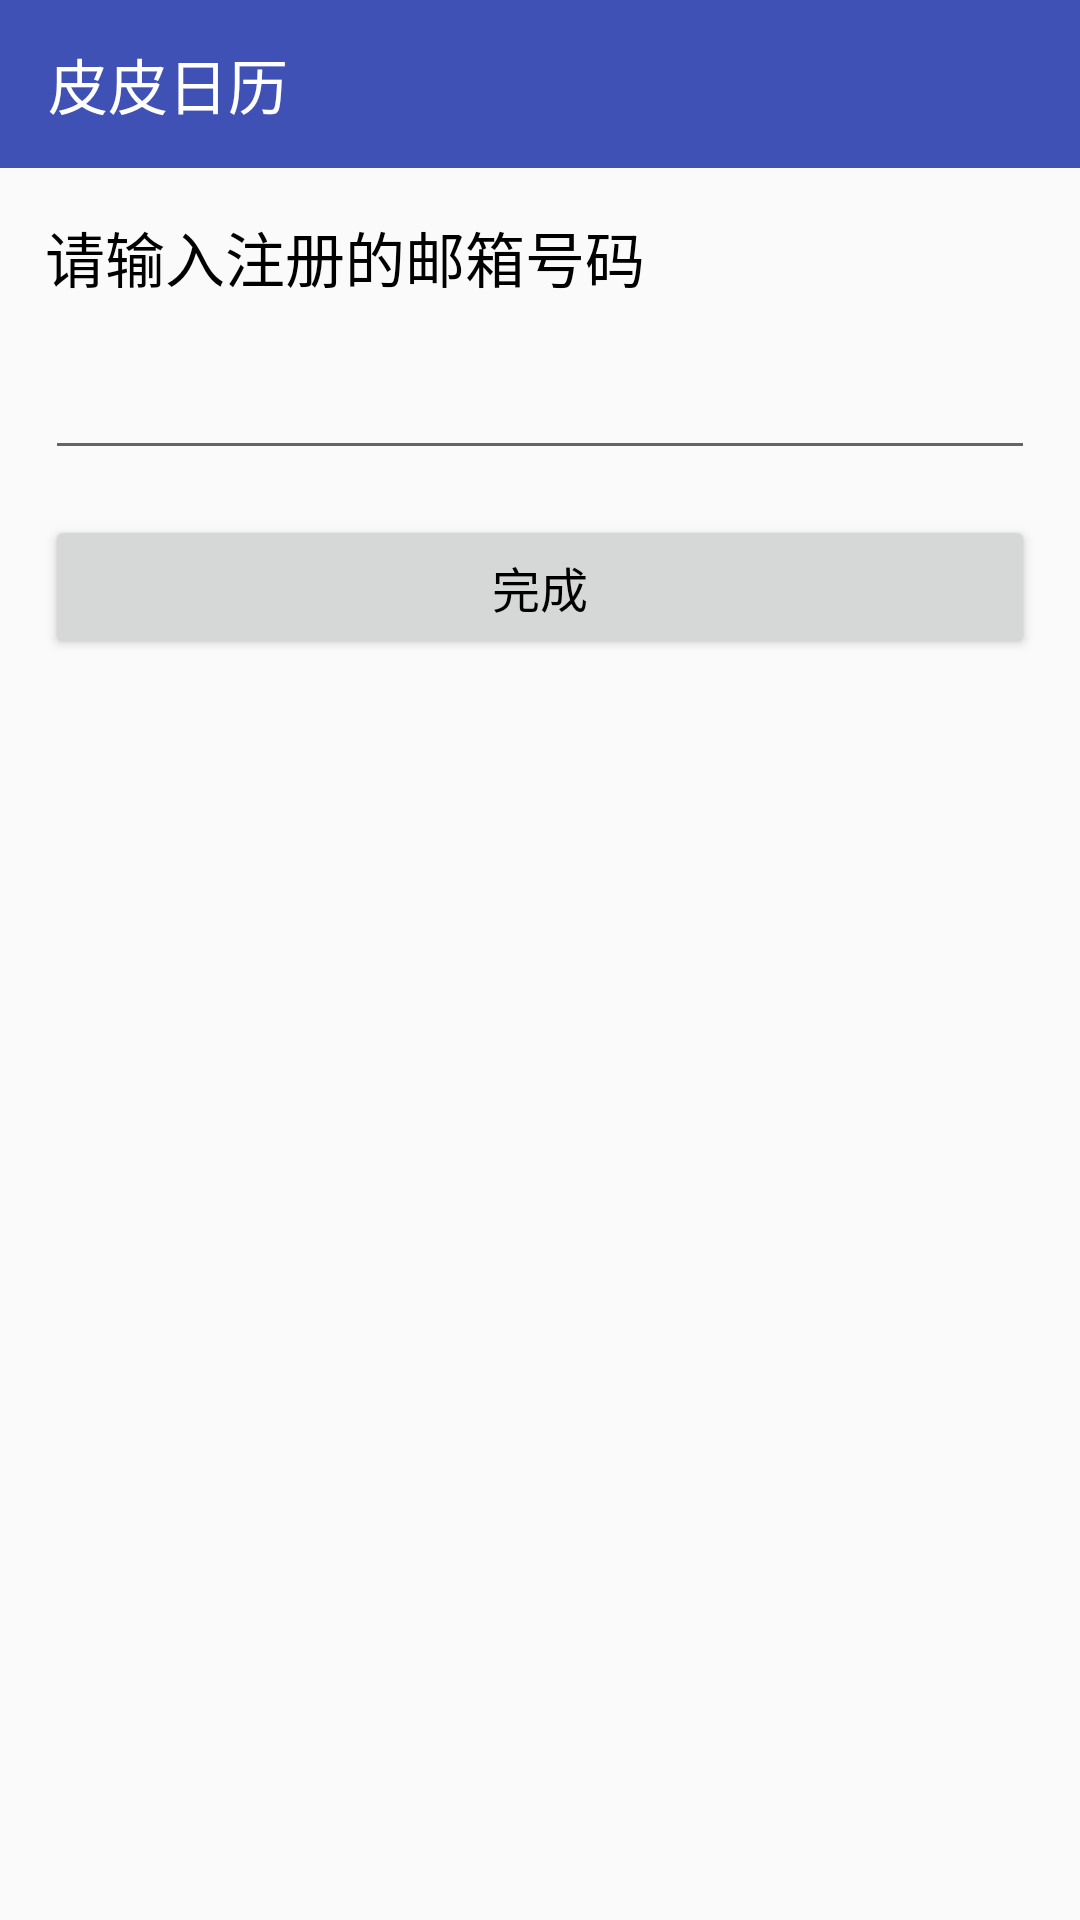

Write the Android layout XML for this screen, with the resource values it uses.
<!-- AndroidManifest.xml: application theme AppTheme -->
<!-- res/layout/activity_findpassword.xml -->
<?xml version="1.0" encoding="utf-8"?>
<LinearLayout xmlns:android="http://schemas.android.com/apk/res/android"
    xmlns:app="http://schemas.android.com/apk/res-auto"
    xmlns:tools="http://schemas.android.com/tools"
    android:orientation="vertical"
    android:layout_width="match_parent"
    android:layout_height="match_parent"
    tools:context="com.example.mycalendar.FindpasswordActivity">

    <include layout="@layout/app_bar_log" />

    <LinearLayout
        android:orientation="vertical"
        android:layout_width="match_parent"
        android:layout_height="match_parent">

        <TextView
            android:layout_width="match_parent"
            android:layout_height="wrap_content"
            android:text="请输入注册的邮箱号码"
            android:layout_margin="15dp"
            android:textSize="20sp"/>

        <EditText
            android:layout_width="match_parent"
            android:layout_height="wrap_content"
            android:layout_marginLeft="15dp"
            android:layout_marginRight="15dp"
            android:id="@+id/emailadr_Edit"
            android:inputType="textEmailAddress"/>

        <Button
            android:layout_width="match_parent"
            android:layout_height="wrap_content"
            android:id="@+id/findfinish_btn"
            android:text="完成"
            android:textSize="16sp"
            android:gravity="center"
            android:layout_margin="15dp"
            android:layout_gravity="center_horizontal"/>

    </LinearLayout>




</LinearLayout>
<!-- res/layout/app_bar_log.xml (included above) -->
<?xml version="1.0" encoding="utf-8"?>
<android.support.v7.widget.Toolbar xmlns:android="http://schemas.android.com/apk/res/android"
    android:layout_width="match_parent"
    android:layout_height="wrap_content"
    android:id="@+id/app_bar_log"
    android:minHeight="?attr/actionBarSize"
    android:background="@color/colorPrimary">

    <TextView
        android:layout_width="wrap_content"
        android:layout_height="wrap_content"
        android:text="@string/app_name"
        android:singleLine="true"
        android:textColor="@color/white"
        android:textSize="20sp" />

</android.support.v7.widget.Toolbar>
<!-- resources referenced by this layout -->
<resources>
  <color name="colorPrimary">#3F51B5</color>
  <color name="white">#FFFFFFFF</color>
  <string name="app_name">皮皮日历</string>
  <style name="AppTheme" parent="Theme.AppCompat.Light.NoActionBar">
          
          <item name="colorPrimary">@color/colorPrimary</item>
          <item name="colorPrimaryDark">@color/colorPrimaryDark</item>
          <item name="colorAccent">@color/colorAccent</item>
          <item name="android:textColorPrimary">@color/textColorPrimary</item>
          <item name="android:textColor">@color/textColorPrimaryDark</item>
      </style>
  <color name="colorPrimaryDark">#303F9F</color>
  <color name="colorAccent">#FF4081</color>
  <color name="textColorPrimary">#616161</color>
  <color name="textColorPrimaryDark">#000000</color>
</resources>
